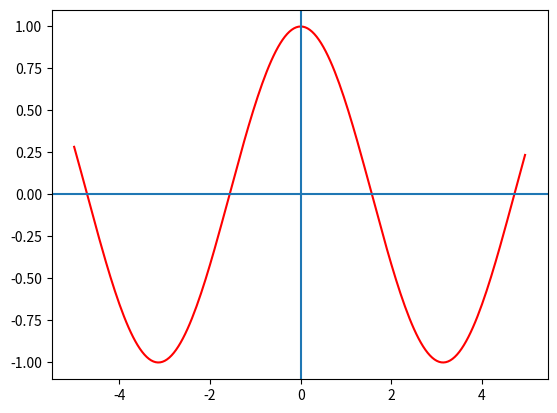

Write Python code to recreate this figure.
import matplotlib.pyplot as plt
import numpy as np
#creamos el vetor
x = np.arange(-5,5,0.05)
y = np.cos(x)
plt.plot(x,y,color="#ff0000")
#plt.grid(True)
plt.axhline(0)
plt.axvline(0)
plt.show()